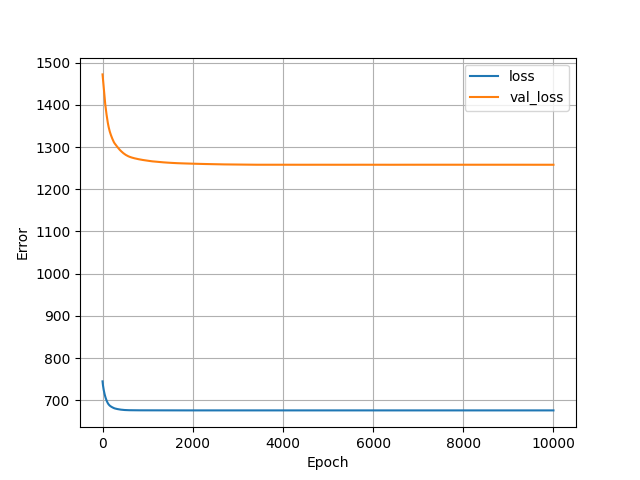

Data behind this chart, as committed beside it:
, loss, val_loss, epoch
0, 744.8, 1472, 0
1, 743.5, 1471, 1
2, 742.4, 1470, 2
3, 741.4, 1468, 3
4, 740.4, 1467, 4
5, 739.4, 1466, 5
6, 738.5, 1464, 6
7, 737.6, 1463, 7
8, 736.8, 1461, 8
9, 735.9, 1460, 9
10, 735.1, 1459, 10
11, 734.3, 1457, 11
12, 733.6, 1456, 12
13, 732.8, 1455, 13
14, 732.1, 1453, 14
15, 731.4, 1452, 15
16, 730.7, 1451, 16
17, 730, 1449, 17
18, 729.3, 1448, 18
19, 728.7, 1447, 19
20, 728, 1445, 20
21, 727.4, 1444, 21
22, 726.8, 1443, 22
23, 726.2, 1441, 23
24, 725.6, 1440, 24
25, 725, 1439, 25
26, 724.4, 1438, 26
27, 723.8, 1436, 27
28, 723.2, 1435, 28
29, 722.7, 1434, 29
30, 722.1, 1433, 30
31, 721.6, 1432, 31
32, 721.1, 1430, 32
33, 720.6, 1429, 33
34, 720, 1428, 34
35, 719.5, 1427, 35
36, 719, 1426, 36
37, 718.5, 1425, 37
38, 718, 1424, 38
39, 717.5, 1423, 39
40, 717.1, 1421, 40
41, 716.6, 1420, 41
42, 716.1, 1419, 42
43, 715.7, 1418, 43
44, 715.2, 1417, 44
45, 714.8, 1416, 45
46, 714.3, 1415, 46
47, 713.9, 1414, 47
48, 713.5, 1413, 48
49, 713, 1412, 49
50, 712.6, 1411, 50
51, 712.2, 1410, 51
52, 711.8, 1409, 52
53, 711.4, 1408, 53
54, 711, 1407, 54
55, 710.6, 1406, 55
56, 710.2, 1405, 56
57, 709.8, 1404, 57
58, 709.4, 1403, 58
59, 709.1, 1402, 59
... 9,940 more rows
